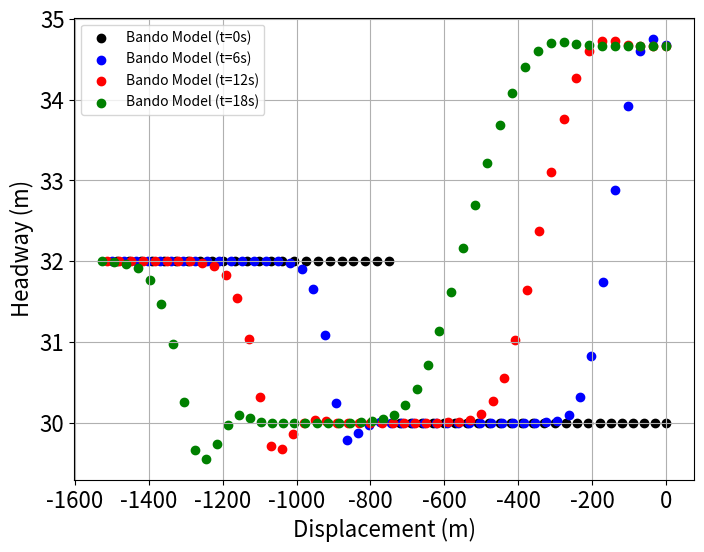

Write Python code to recreate this figure.
import numpy as np
import matplotlib.pyplot as plt
from scipy.integrate import solve_ivp

# Define Parameters
a = 2  # Sensitivity
Vmax = 30.0  # Maximum velocity
h_0 = 30.0  # Initial headway (based on paper)
N = 50  # Number of vehicles

# Define the optimal velocity function (same as paper)
def V_bando(h):
    return Vmax / 1.913 * (np.tanh(0.086 * (h - 25)) + 0.913)

# Define the Bando model equations
def bando_model(t, y, N, a):
    x = y[:N]  # Positions
    v = y[N:]  # Velocities

    h = x[:-1] - x[1:]  # Compute headway using h_n = x_{n-1} - x_n
    dvdt = np.zeros(N)
    dvdt[1:] = a * (V_bando(h) - v[1:])  # Velocity update (excluding first vehicle)
    dxdt = v  # Position update

    return np.concatenate((dxdt, dvdt))

# Set x_0 = 0, x_1 = -h_0, x_2 = -2*h_0, ...
x0 = -np.arange(N) * h_0  # Set initial positions

# Introduce disc. perturbation
h_jump = 28  # Final headway after the jump
jump_location = N // 2  # Place the shock at the middle

x0[jump_location:] += (h_jump - h_0) * np.arange(0, N - jump_location)

# Initial velocities
v0 = np.ones(N) * 25.0  
y0 = np.concatenate((x0, v0))

# Solve 
t_span = (0, 120)  # Simulate up to 120s
t_eval = np.linspace(0, 120, 500)
sol_bando = solve_ivp(bando_model, t_span, y0, args=(N, a), t_eval=t_eval, method='RK45')

# Solutions are
positions_bando = sol_bando.y[:N, :]
velocities_bando = sol_bando.y[N:, :]

# Compute headways
headways_bando = positions_bando[:-1, :] - positions_bando[1:, :]
displacements_bando = positions_bando[:-1, :] - positions_bando[0, :]

# Define times at which to plot data
t_targets = [0, 6, 12, 18]  # Time instants for comparison
colors = ['black', 'blue', 'red', 'green']  # Different colors for each time

# Plot headway vs. displacement at those times
plt.figure(figsize=(8, 6))

for i, t_target in enumerate(t_targets):
    t_idx = np.argmin(np.abs(t_eval - t_target))
    
    # Extract headways and displacements at t_target (excluding h_0)
    headways_final = headways_bando[:, t_idx]
    displacements_final = displacements_bando[:, t_idx]

    num_cars_to_plot = min(N-1, len(headways_final))  # Ensure valid array slicing

    headways_final_subset = headways_final[:num_cars_to_plot]
    displacements_final_subset = displacements_final[:num_cars_to_plot]

    # Plot with different colors for each time
    plt.scatter(displacements_final_subset, headways_final_subset, color=colors[i], label=f"Bando Model (t={t_target}s)")

plt.xlabel("Displacement (m)", fontsize=16)
plt.ylabel("Headway (m)", fontsize=16)
plt.xticks(fontsize=16)
plt.yticks(fontsize=16)
plt.grid()
plt.legend()
plt.show()